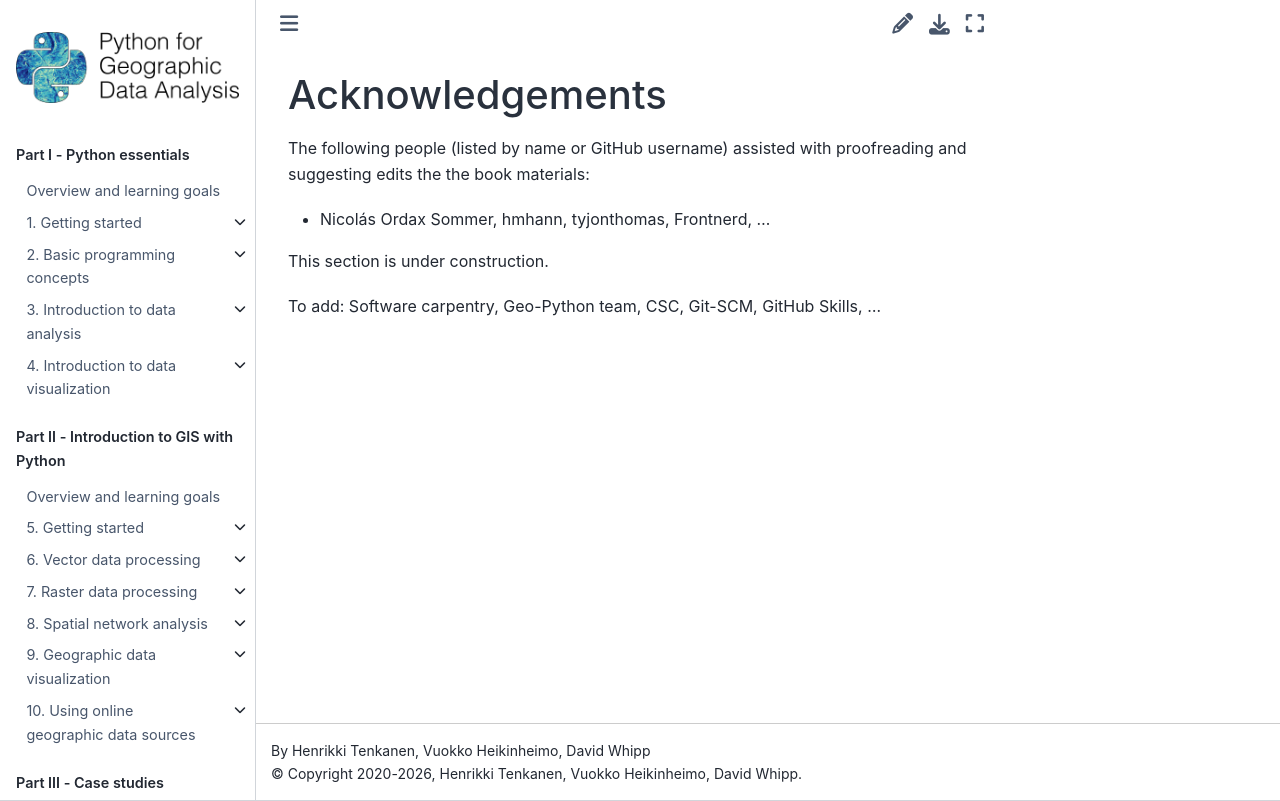

repository: Python-GIS-book/site · page: back-matter/md/acknowledgements.html · generator: sphinx

---
jupyter:
  jupytext:
    text_representation:
      extension: .md
      format_name: markdown
      format_version: '1.3'
      jupytext_version: 1.16.4
  kernelspec:
    display_name: Python 3 (ipykernel)
    language: python
    name: python3
---

# Acknowledgements

The following people (listed by name or GitHub username) assisted with proofreading and suggesting edits the the book materials:

- Nicolás Ordax Sommer, hmhann, tyjonthomas, Frontnerd, ...

This section is under construction.

To add: Software carpentry, Geo-Python team, CSC, Git-SCM, GitHub Skills, ...
